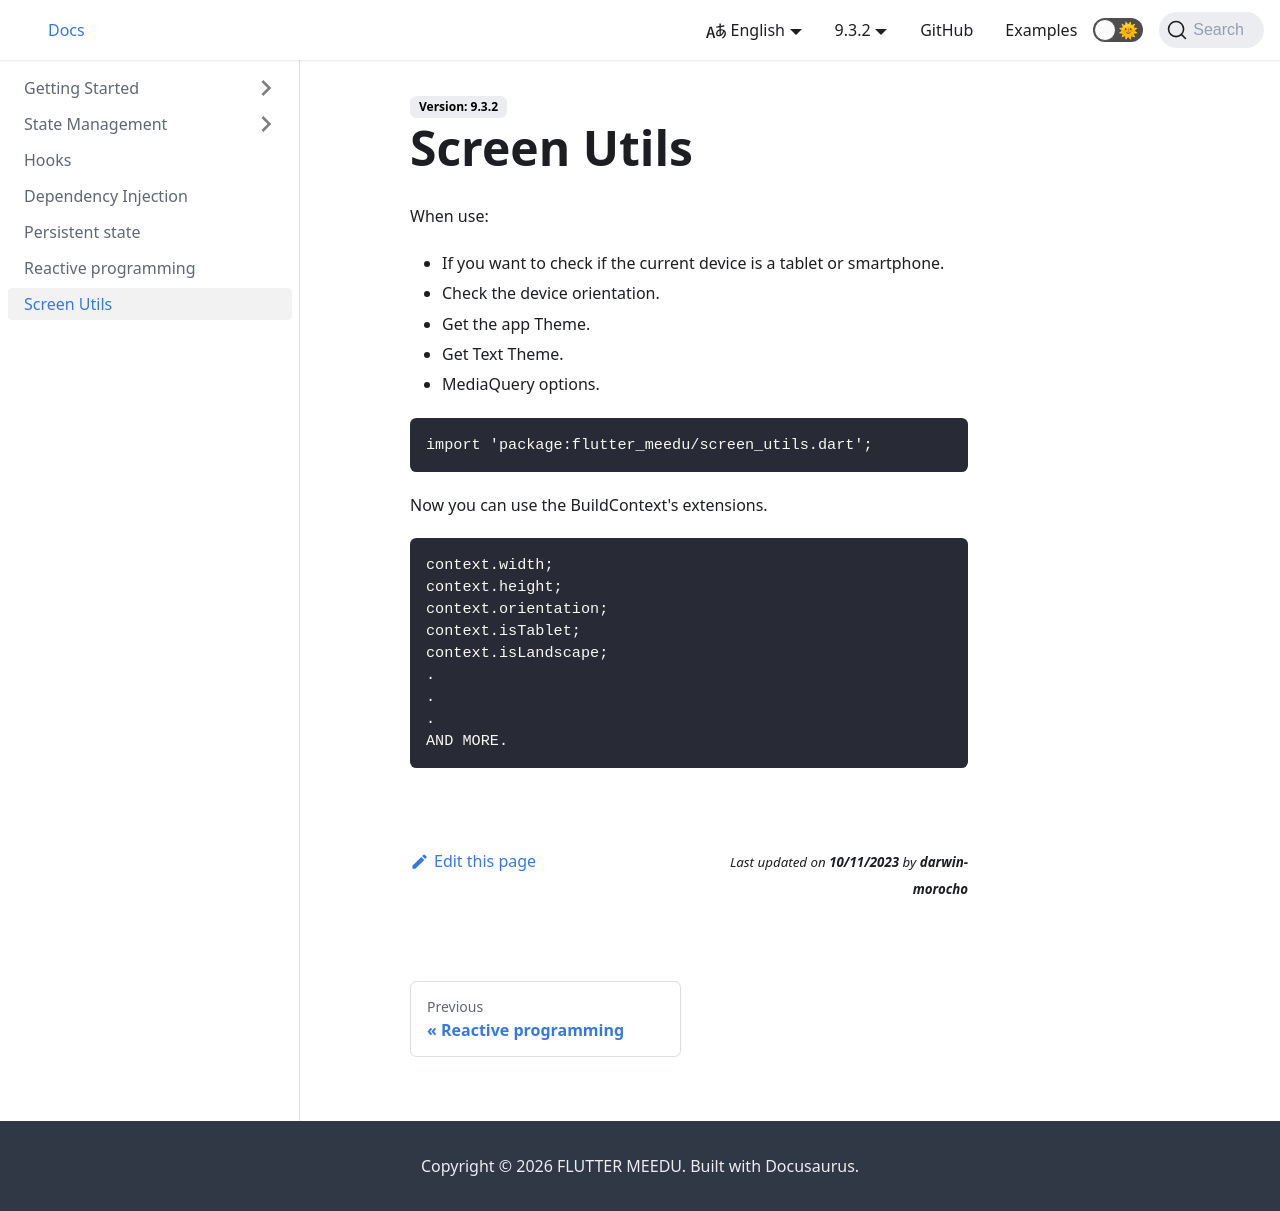

repository: darwin-morocho/flutter-meedu · page: docs/screen-utils/index.html · generator: docusaurus

# Screen Utils

When use:

- If you want to check if the current device is a tablet or smartphone.
- Check the device orientation.
- Get the app Theme.
- Get Text Theme.
- MediaQuery options.

```dart
import 'package:flutter_meedu/screen_utils.dart';
```

Now you can use the BuildContext's extensions.

```dart
context.width;
context.height;
context.orientation;
context.isTablet;
context.isLandscape;
.
.
.
AND MORE.
```
